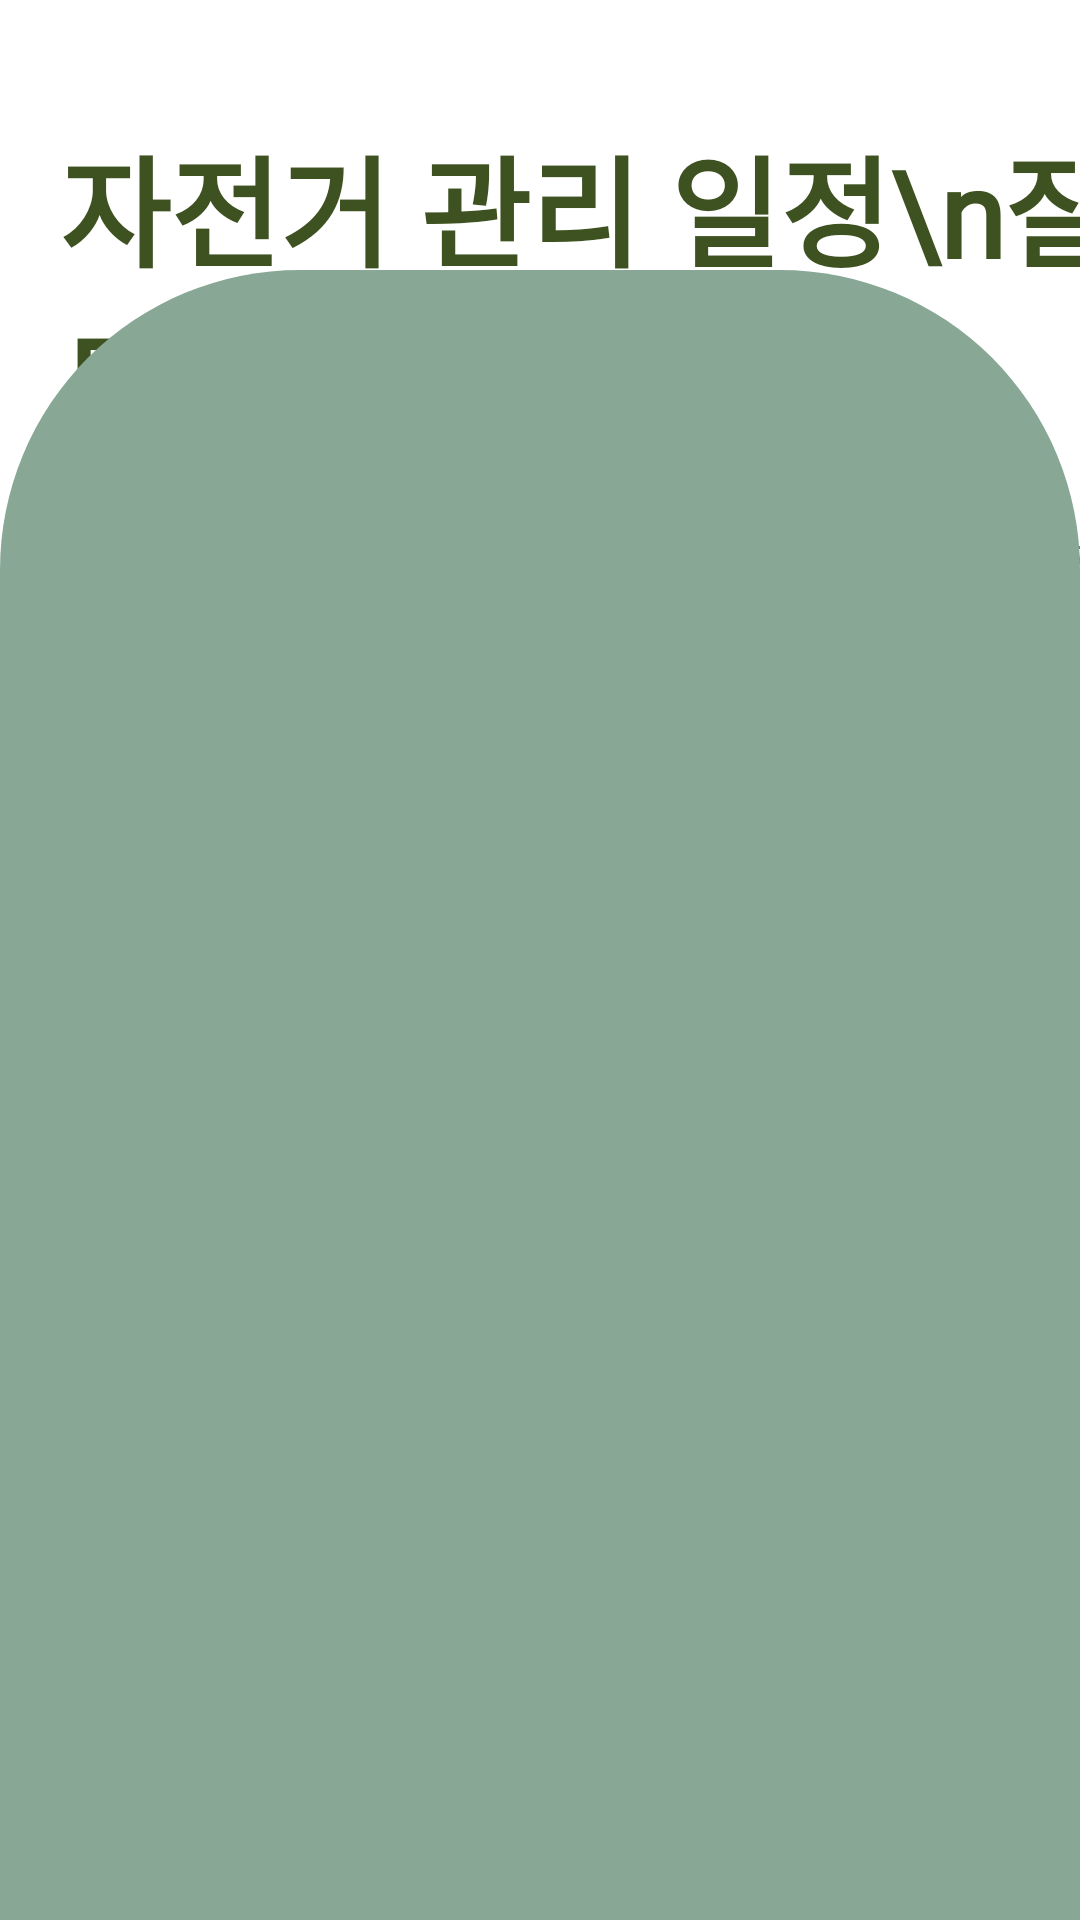

Android layout source for this screen:
<!-- AndroidManifest.xml: application theme Theme.CBC_MAIN -->
<!-- res/layout/activity_repair_tip.xml -->
<?xml version="1.0" encoding="utf-8"?>
<androidx.constraintlayout.widget.ConstraintLayout xmlns:android="http://schemas.android.com/apk/res/android"
    xmlns:app="http://schemas.android.com/apk/res-auto"
    xmlns:tools="http://schemas.android.com/tools"
    android:layout_width="match_parent"
    android:layout_height="match_parent"
    tools:context=".RepairTipActivity">

    <TextView
        android:id="@+id/tv1"
        android:layout_width="wrap_content"
        android:layout_height="wrap_content"
        app:layout_constraintTop_toTopOf="parent"
        app:layout_constraintStart_toStartOf="parent"
        android:text="자전거 관리 일정\n잘 모르시겠나요?"
        android:textSize="40sp"
        android:textStyle="bold"
        android:textColor="@color/green3"
        android:fontFamily="@font/nanumsquare_bold"
        android:layout_marginTop="40dp"
        android:layout_marginLeft="20dp"
        />

    <TextView
        android:layout_width="wrap_content"
        android:layout_height="wrap_content"
        app:layout_constraintTop_toBottomOf="@id/tv1"
        app:layout_constraintStart_toStartOf="@id/tv1"
        android:text="초보자분들을 위한 가이드가 준비되어 있습니다.\n자전거 사용기간에 따른 관리팁으로 안전한 라이딩되세요!"
        android:textSize="15sp"
        android:fontFamily="@font/nanumsquare_regular"
        android:layout_marginTop="20dp"
        />

    <View
        android:id="@+id/tipBox"
        android:layout_width="match_parent"
        android:layout_height="550dp"
        android:background="@drawable/tipbox"
        app:layout_constraintBottom_toBottomOf="parent"
        app:layout_constraintStart_toStartOf="parent"
        app:layout_constraintEnd_toEndOf="parent"
        />

    <com.google.android.material.tabs.TabLayout
        android:id="@+id/tab"
        android:layout_width="match_parent"
        android:layout_height="0dp"
        android:background="#00FFFFFF"
        app:tabIndicatorColor="#00FFFFFF"
        app:layout_constraintTop_toTopOf="@id/tipBox"
        android:layout_marginTop="50dp"
        android:layout_marginHorizontal="30dp"
        />
    <androidx.viewpager.widget.ViewPager
        android:layout_width="0dp"
        android:layout_height="0dp"
        android:id="@+id/viewPager"
        app:layout_constraintTop_toBottomOf="@id/tab"
        app:layout_constraintStart_toStartOf="parent"
        app:layout_constraintEnd_toEndOf="parent"
        app:layout_constraintBottom_toBottomOf="parent"/>






</androidx.constraintlayout.widget.ConstraintLayout>
<!-- resources referenced by this layout -->
<resources>
  <color name="green3">#3D5220</color>
  <!-- drawable tipbox (drawable) -->
  <?xml version="1.0" encoding="utf-8"?>
  <shape xmlns:android="http://schemas.android.com/apk/res/android">
      <solid android:color="#88A795" />
      <corners
          android:topLeftRadius="100dp"
          android:topRightRadius="100dp"
          />
  
  </shape>
  <style name="Theme.CBC_MAIN" parent="Theme.MaterialComponents.DayNight.NoActionBar">
          
          <item name="colorPrimary">@color/white</item>
          <item name="colorPrimaryVariant">@color/green2</item>
          <item name="colorOnPrimary">@color/white</item>
          
          <item name="colorSecondary">@color/teal_200</item>
          <item name="colorSecondaryVariant">@color/teal_700</item>
          <item name="colorOnSecondary">@color/black</item>
          <item name="colorAccent">@color/j_yellow</item>
          
          <item name="android:statusBarColor" tools:targetApi="l">@color/green2</item>
      </style>
  <color name="white">#FFFFFFFF</color>
  <color name="green2">#88A795</color>
  <color name="teal_200">#FF03DAC5</color>
  <color name="teal_700">#FF018786</color>
  <color name="black">#FF000000</color>
  <color name="j_yellow">#E3CE75</color>
</resources>
